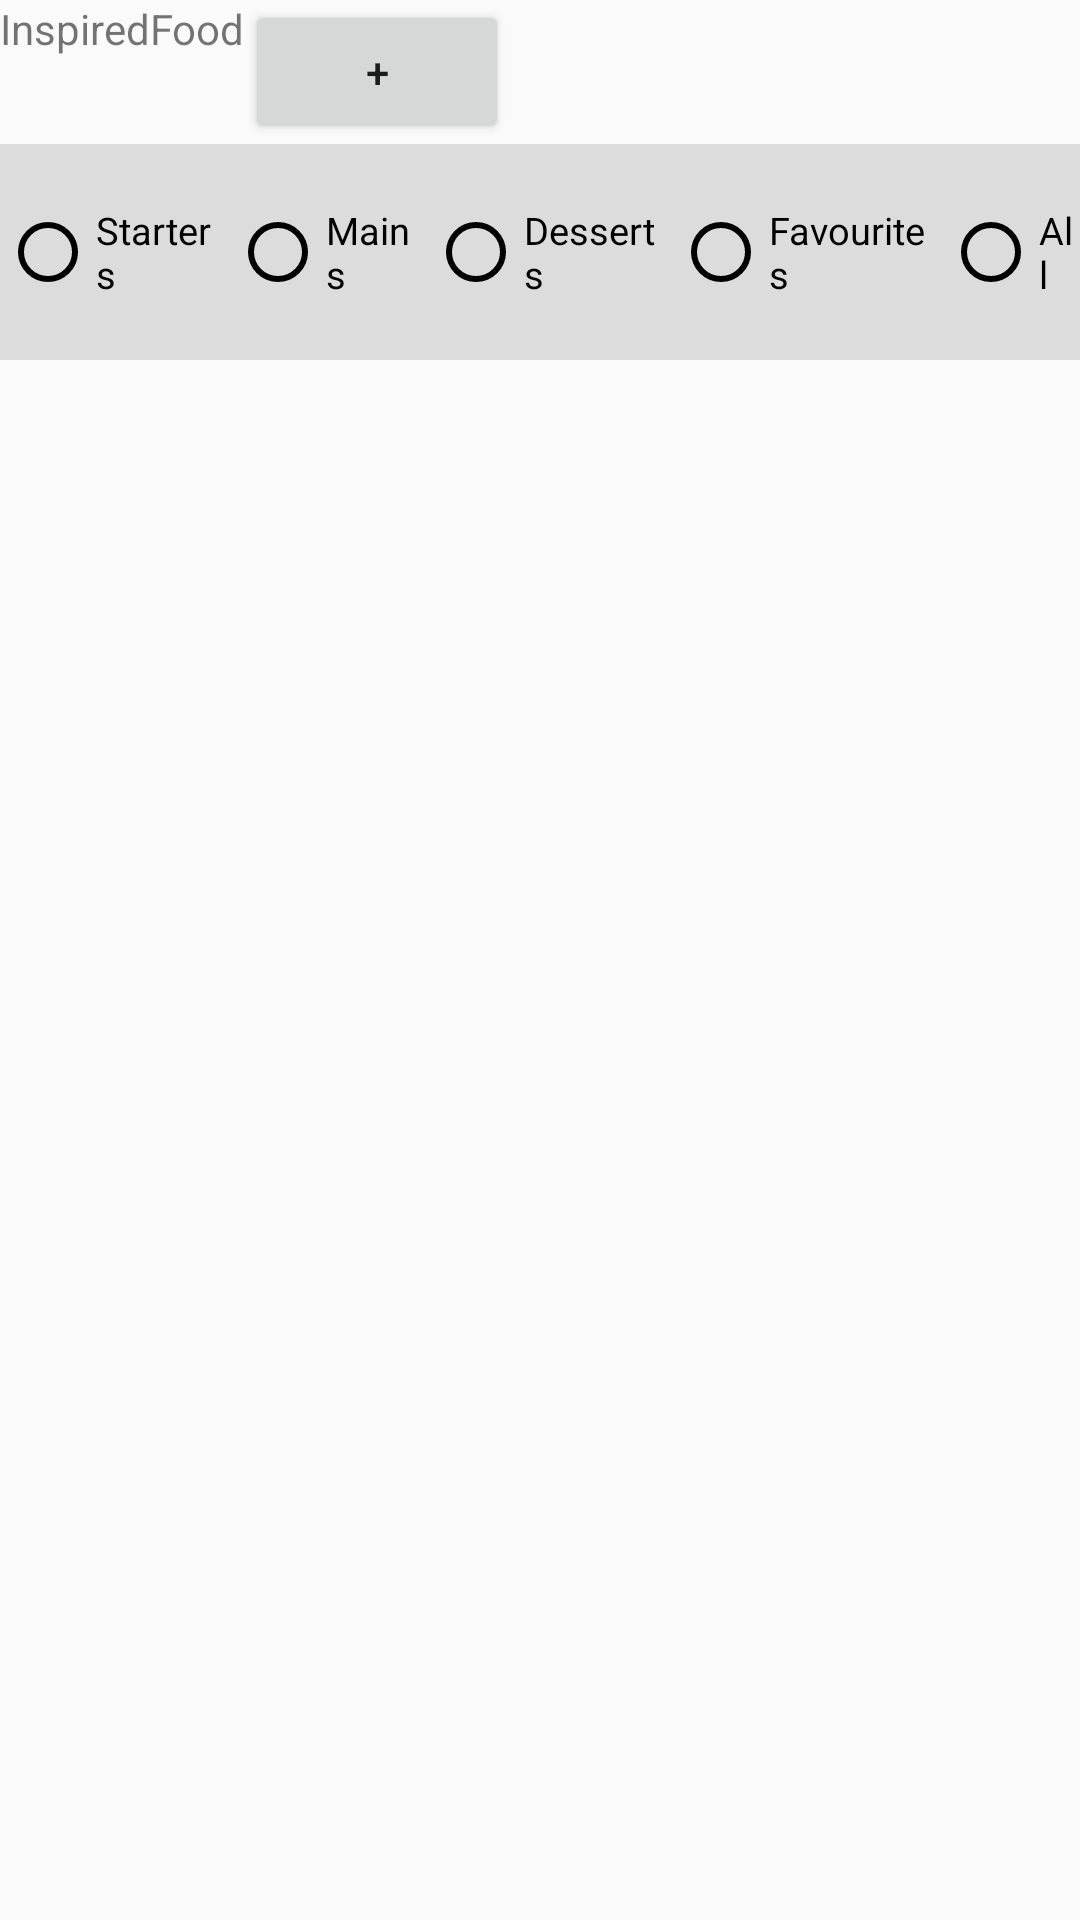

Here is an Android app screen rendered from its layout file. Give the layout XML and the strings, colors and styles it references.
<!-- AndroidManifest.xml: application theme AppTheme -->
<!-- res/layout/activity_recipe_list.xml -->
<?xml version="1.0" encoding="utf-8"?>
<LinearLayout
    xmlns:android="http://schemas.android.com/apk/res/android"
    xmlns:tools="http://schemas.android.com/tools"
    android:layout_width="match_parent"
    android:layout_height="match_parent"
    android:orientation="vertical"
    tools:context="pc.inspiredfood.RecipeListActivity">

    <LinearLayout
        android:layout_width="match_parent"
        android:layout_height="wrap_content"
        android:orientation="horizontal">

        <TextView
            android:id="@+id/textView"
            android:layout_width="wrap_content"
            android:layout_height="wrap_content"
            android:layout_gravity="left"
            android:text="InspiredFood" />

        <Button
            android:id="@+id/button_add"
            android:layout_width="wrap_content"
            android:layout_height="wrap_content"
            android:layout_gravity="right"
            android:text="+"/>
    </LinearLayout>

    <RadioGroup
        android:id="@+id/mainButtons"
        android:layout_width="match_parent"
        android:layout_height="wrap_content"
        android:orientation="horizontal"
        android:paddingBottom="20dp"
        android:paddingTop="20dp"
        android:background="?android:attr/dividerHorizontal">

        <RadioButton
            android:id="@+id/starters"
            android:layout_width="wrap_content"
            android:layout_height="wrap_content"
            android:layout_weight="1"
            android:buttonTint="#000000"
            android:text="@string/starters"
            android:textSize="12.5dp"
            android:onClick="mainButtonClicked" />

        <RadioButton
            android:id="@+id/mains"
            android:layout_width="wrap_content"
            android:layout_height="wrap_content"
            android:layout_weight="1"
            android:buttonTint="#000000"
            android:text="@string/mains"
            android:textSize="12.5dp"
            android:onClick="mainButtonClicked" />

        <RadioButton
            android:id="@+id/desserts"
            android:layout_width="wrap_content"
            android:layout_height="wrap_content"
            android:layout_weight="1"
            android:buttonTint="#000000"
            android:text="@string/desserts"
            android:textSize="12.5dp"
            android:onClick="mainButtonClicked" />

        <RadioButton
            android:id="@+id/favourites"
            android:layout_width="wrap_content"
            android:layout_height="wrap_content"
            android:layout_weight="1"
            android:buttonTint="#000000"
            android:text="@string/favourites"
            android:textSize="12.5dp"
            android:onClick="mainButtonClicked" />

        <RadioButton
            android:id="@+id/all"
            android:layout_width="wrap_content"
            android:layout_height="wrap_content"
            android:layout_weight="1"
            android:buttonTint="#000000"
            android:text="@string/all"
            android:textSize="12.5dp"
            android:onClick="mainButtonClicked" />

    </RadioGroup>

    <ListView
        android:id="@android:id/list"
        android:layout_width="match_parent"
        android:layout_height="match_parent"
        android:layout_weight="1" />

</LinearLayout>
<!-- resources referenced by this layout -->
<resources>
  <string name="all">All</string>
  <string name="desserts">Desserts</string>
  <string name="favourites">Favourites</string>
  <string name="mains">Mains</string>
  <string name="starters">Starters</string>
  <style name="AppTheme" parent="Theme.AppCompat.Light.DarkActionBar">
          
          <item name="colorPrimary">@color/colorPrimary</item>
          <item name="colorPrimaryDark">@color/colorPrimaryDark</item>
          <item name="colorAccent">@color/colorAccent</item>
      </style>
  <color name="colorPrimary">#3F51B5</color>
  <color name="colorPrimaryDark">#303F9F</color>
  <color name="colorAccent">#FF4081</color>
</resources>
